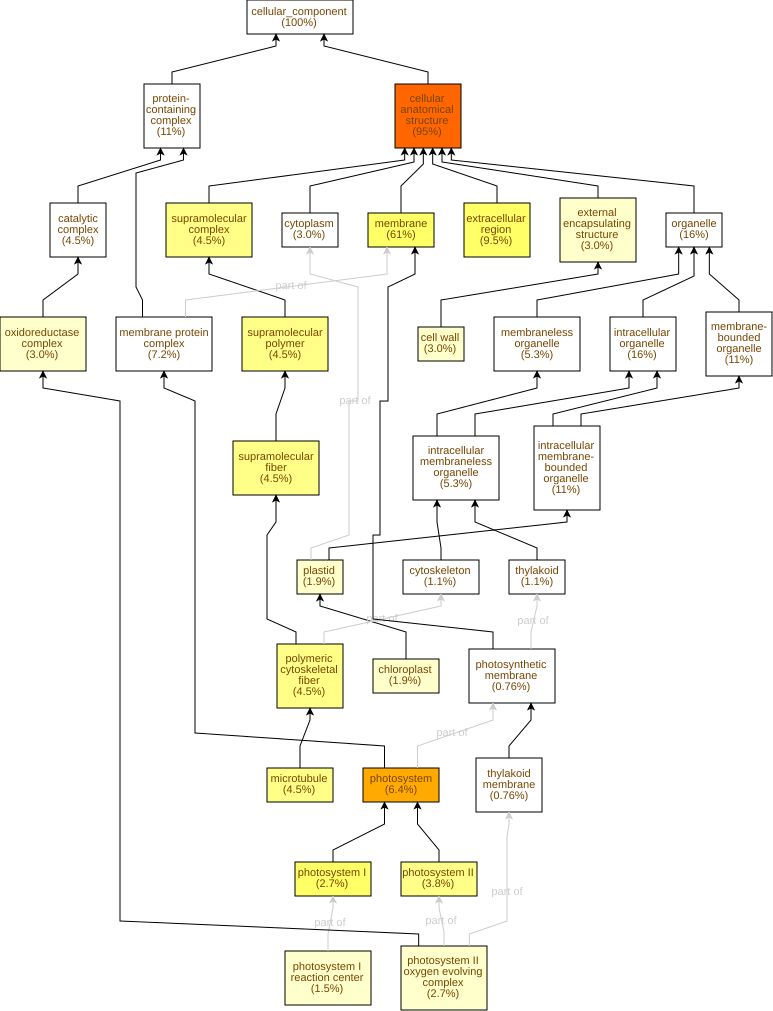

The file beside this chart, header and first rows:
GO Term	Study #	Study Freq.	Pop. Freq.	p-value	q-value	name	gene products
GO:0110165	252	95%	79%	2.56E-15	1.92E-13	cellular anatomical structure	Cc03g05360,Cc06g20230,Cc10g10160,Cc02g12…
GO:0009521	17	6.4%	0.91%	8.24E-12	3.09E-10	photosystem	Cc03g03590,Cc01g15890,Cc01g18800,Cc10g12…
GO:0005576	25	9.5%	3.0%	9.03E-8	2.26E-6	extracellular region	Cc02g07670,Cc11g12830,Cc02g20260,Cc01g06…
GO:0009522	7	2.7%	0.24%	1.19E-7	2.26E-6	photosystem I	Cc03g03590,Cc01g15890,Cc10g12590,Cc02g09…
GO:0016020	162	61%	47%	3.25E-7	4.88E-6	membrane	Cc08g11780,Cc03g05360,Cc06g20230,Cc02g12…
GO:0099081	12	4.5%	0.91%	1.4E-6	1.76E-5	supramolecular polymer	Cc05g13520,Cc02g03820,Cc11g13960,Cc09g07…
GO:0099513	12	4.5%	0.91%	1.4E-6	1.76E-5	polymeric cytoskeletal fiber	Cc05g13520,Cc02g03820,Cc11g13960,Cc09g07…
GO:0099512	12	4.5%	0.91%	1.4E-6	1.76E-5	supramolecular fiber	Cc05g13520,Cc02g03820,Cc11g13960,Cc09g07…
GO:0005874	12	4.5%	0.91%	1.4E-6	1.76E-5	microtubule	Cc05g13520,Cc02g03820,Cc11g13960,Cc09g07…
GO:0009523	10	3.8%	0.68%	3.14E-6	2.35E-5	photosystem II	Cc08g01300,Cc05g15930,Cc01g18800,Cc05g00…
GO:0099080	12	4.5%	1.0%	4.41E-6	3.01E-5	supramolecular complex	Cc05g13520,Cc02g03820,Cc11g13960,Cc09g07…
GO:0009538	4	1.5%	0.15%	1.68E-4	1.05E-3	photosystem I reaction center	Cc03g03590,Cc01g15890,Cc09g06610,Cc04g03…
GO:0009654	7	2.7%	0.53%	2.39E-4	1.38E-3	photosystem II oxygen evolving complex	Cc05g15930,Cc05g00840,Cc07g05350,Cc02g11…
GO:1990204	8	3.0%	0.77%	5.43E-4	2.91E-3	oxidoreductase complex	Cc05g15930,Cc05g00840,Cc07g05350,Cc06g18…
GO:0009507	5	1.9%	0.32%	8.54E-4	4.27E-3	chloroplast	Cc07g15630,Cc01g18800,Cc10g12130,Cc07g06…
GO:0005618	8	3.0%	0.82%	9.42E-4	4.42E-3	cell wall	Cc02g20260,Cc05g08560,Cc02g11660,Cc07g07…
GO:0009536	5	1.9%	0.35%	1.37E-3	6.05E-3	plastid	Cc07g15630,Cc01g18800,Cc10g12130,Cc07g06…
GO:0030312	8	3.0%	0.91%	1.95E-3	8.12E-3	external encapsulating structure	Cc02g20260,Cc05g08560,Cc02g11660,Cc07g07…
GO:0009579	3	1.1%	0.15%	4.13E-3	0.0163	thylakoid	Cc04g03020,Cc02g38860,Cc02g39980
GO:0048046	10	3.8%	1.6%	9.82E-3	0.0368	apoplast	Cc02g20260,Cc05g08560,Cc06g01620,Cc02g11…
GO:0098796	19	7.2%	4.3%	0.0154	0.0551	membrane protein complex	Cc03g03590,Cc01g15890,Cc01g18800,Cc10g12…
GO:0019898	4	1.5%	0.44%	0.0245	0.0837	extrinsic component of membrane	Cc05g00840,Cc02g11770,Cc02g35130,Cc02g31…
GO:0070069	2	0.76%	0.15%	0.0514	0.168	cytochrome complex	Cc08g01750,Cc02g18220
GO:0005819	2	0.76%	0.18%	0.0732	0.229	spindle	Cc02g03820,Cc08g13550
GO:0009512	1	0.38%	0.03%	0.0777	0.233	cytochrome b6f complex	Cc02g18220
GO:0080085	1	0.38%	0.03%	0.0777	0.233	signal recognition particle, chloroplast…	Cc10g12130
GO:0015629	3	1.1%	0.41%	0.0892	0.248	actin cytoskeleton	Cc06g07980,Cc03g06020,Cc01g12450
GO:0042651	2	0.76%	0.24%	0.123	0.331	thylakoid membrane	Cc05g15930,Cc04g16320
GO:0034357	2	0.76%	0.24%	0.123	0.331	photosynthetic membrane	Cc05g15930,Cc04g16320
GO:0010330	1	0.38%	0.06%	0.149	0.374	cellulose synthase complex	Cc07g15660
GO:0010598	1	0.38%	0.06%	0.149	0.374	NAD(P)H dehydrogenase complex (plastoqui…	Cc04g16320
GO:0005856	3	1.1%	0.56%	0.179	0.42	cytoskeleton	Cc06g07980,Cc03g06020,Cc01g12450
GO:0098803	1	0.38%	0.12%	0.277	0.629	respiratory chain complex	Cc08g01750
GO:0045277	1	0.38%	0.12%	0.277	0.629	respiratory chain complex IV	Cc08g01750
GO:0009331	1	0.38%	0.15%	0.333	0.713	glycerol-3-phosphate dehydrogenase (FAD)…	Cc06g18090
GO:0005615	1	0.38%	0.18%	0.385	0.802	extracellular space	Cc07g15500
GO:0055035	1	0.38%	0.21%	0.433	0.877	plastid thylakoid membrane	Cc04g16320
GO:0009535	1	0.38%	0.21%	0.433	0.877	chloroplast thylakoid membrane	Cc04g16320
GO:0031966	3	1.1%	0.94%	0.458	0.882	mitochondrial membrane	Cc07g14260,Cc04g15520,Cc01g13710
GO:0031968	2	0.76%	0.59%	0.468	0.882	organelle outer membrane	Cc04g16320,Cc04g15520
GO:0005885	1	0.38%	0.24%	0.477	0.882	Arp2/3 protein complex	Cc03g06020
GO:0005741	1	0.38%	0.24%	0.477	0.882	mitochondrial outer membrane	Cc04g15520
GO:1902495	1	0.38%	0.26%	0.518	0.903	transmembrane transporter complex	Cc08g01750
GO:1990351	1	0.38%	0.26%	0.518	0.903	transporter complex	Cc08g01750
GO:0019867	2	0.76%	0.71%	0.567	0.945	outer membrane	Cc04g16320,Cc04g15520
GO:0042170	1	0.38%	0.35%	0.622	1.0	plastid membrane	Cc04g16320
GO:0048500	1	0.38%	0.35%	0.622	1.0	signal recognition particle	Cc10g12130
GO:0098588	2	0.76%	0.88%	0.69	1.0	bounding membrane of organelle	Cc04g16320,Cc04g15520
GO:0043231	29	11%	12%	0.717	1.0	intracellular membrane-bounded organelle	Cc03g04670,Cc07g15630,Cc04g02680,Cc04g03…
GO:0043227	29	11%	12%	0.717	1.0	membrane-bounded organelle	Cc03g04670,Cc07g15630,Cc04g02680,Cc04g03…
GO:0005811	1	0.38%	0.47%	0.727	1.0	lipid droplet	Cc10g10160
GO:0005739	1	0.38%	0.47%	0.727	1.0	mitochondrion	Cc08g01750
GO:0005886	1	0.38%	0.47%	0.727	1.0	plasma membrane	Cc10g04260
GO:0005634	22	8.3%	9.2%	0.735	1.0	nucleus	Cc06g23710,Cc03g04670,Cc02g13600,Cc04g02…
GO:0016602	1	0.38%	0.5%	0.748	1.0	CCAAT-binding factor complex	Cc07g16060
GO:0005643	1	0.38%	0.53%	0.768	1.0	nuclear pore	Cc06g16450
GO:0015935	1	0.38%	0.53%	0.768	1.0	small ribosomal subunit	Cc02g13570
GO:0005783	1	0.38%	0.65%	0.832	1.0	endoplasmic reticulum	Cc09g03930
GO:0016592	1	0.38%	0.85%	0.905	1.0	mediator complex	Cc09g00980
GO:0031090	4	1.5%	2.8%	0.946	1.0	organelle membrane	Cc04g16320,Cc07g14260,Cc04g15520,Cc01g13…
... 15 more rows
